Photos from the image-classification dataset "dataset" in the GitHub repository anggapraseetio/KlasifikasiDaun_RM. Its 2 classes are: sehat, tidak sehat.

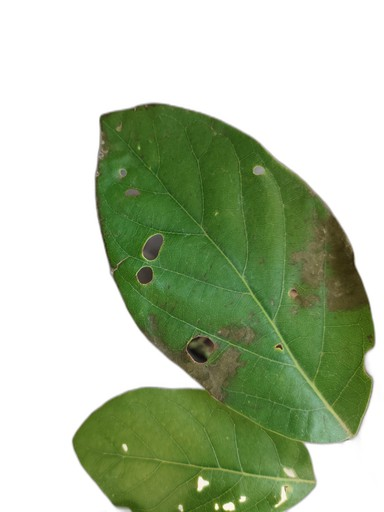
Label: tidak sehat

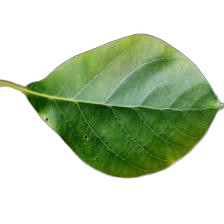
Label: sehat

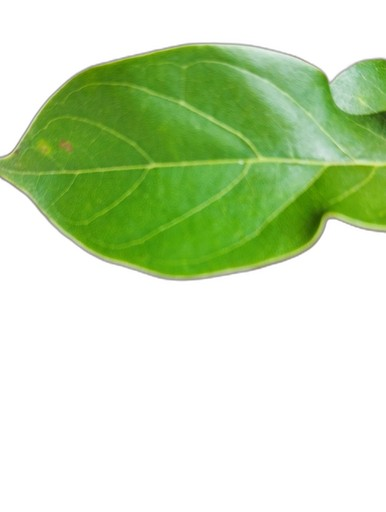
Label: sehat

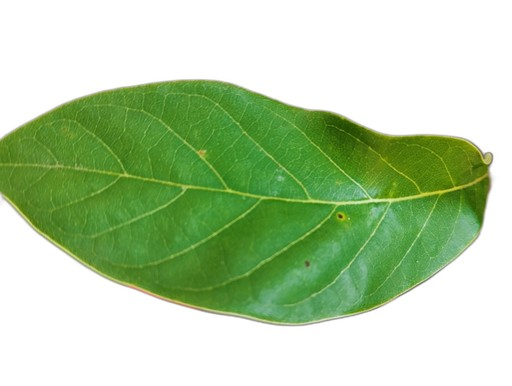
Label: sehat

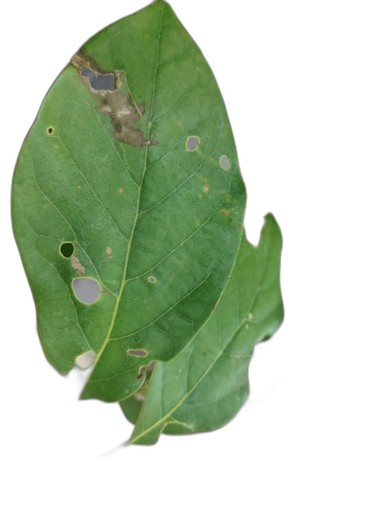
Label: tidak sehat

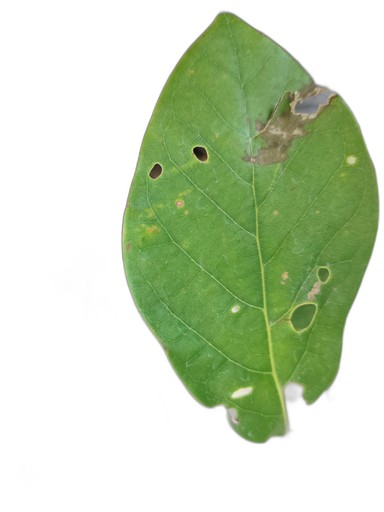
Label: tidak sehat
